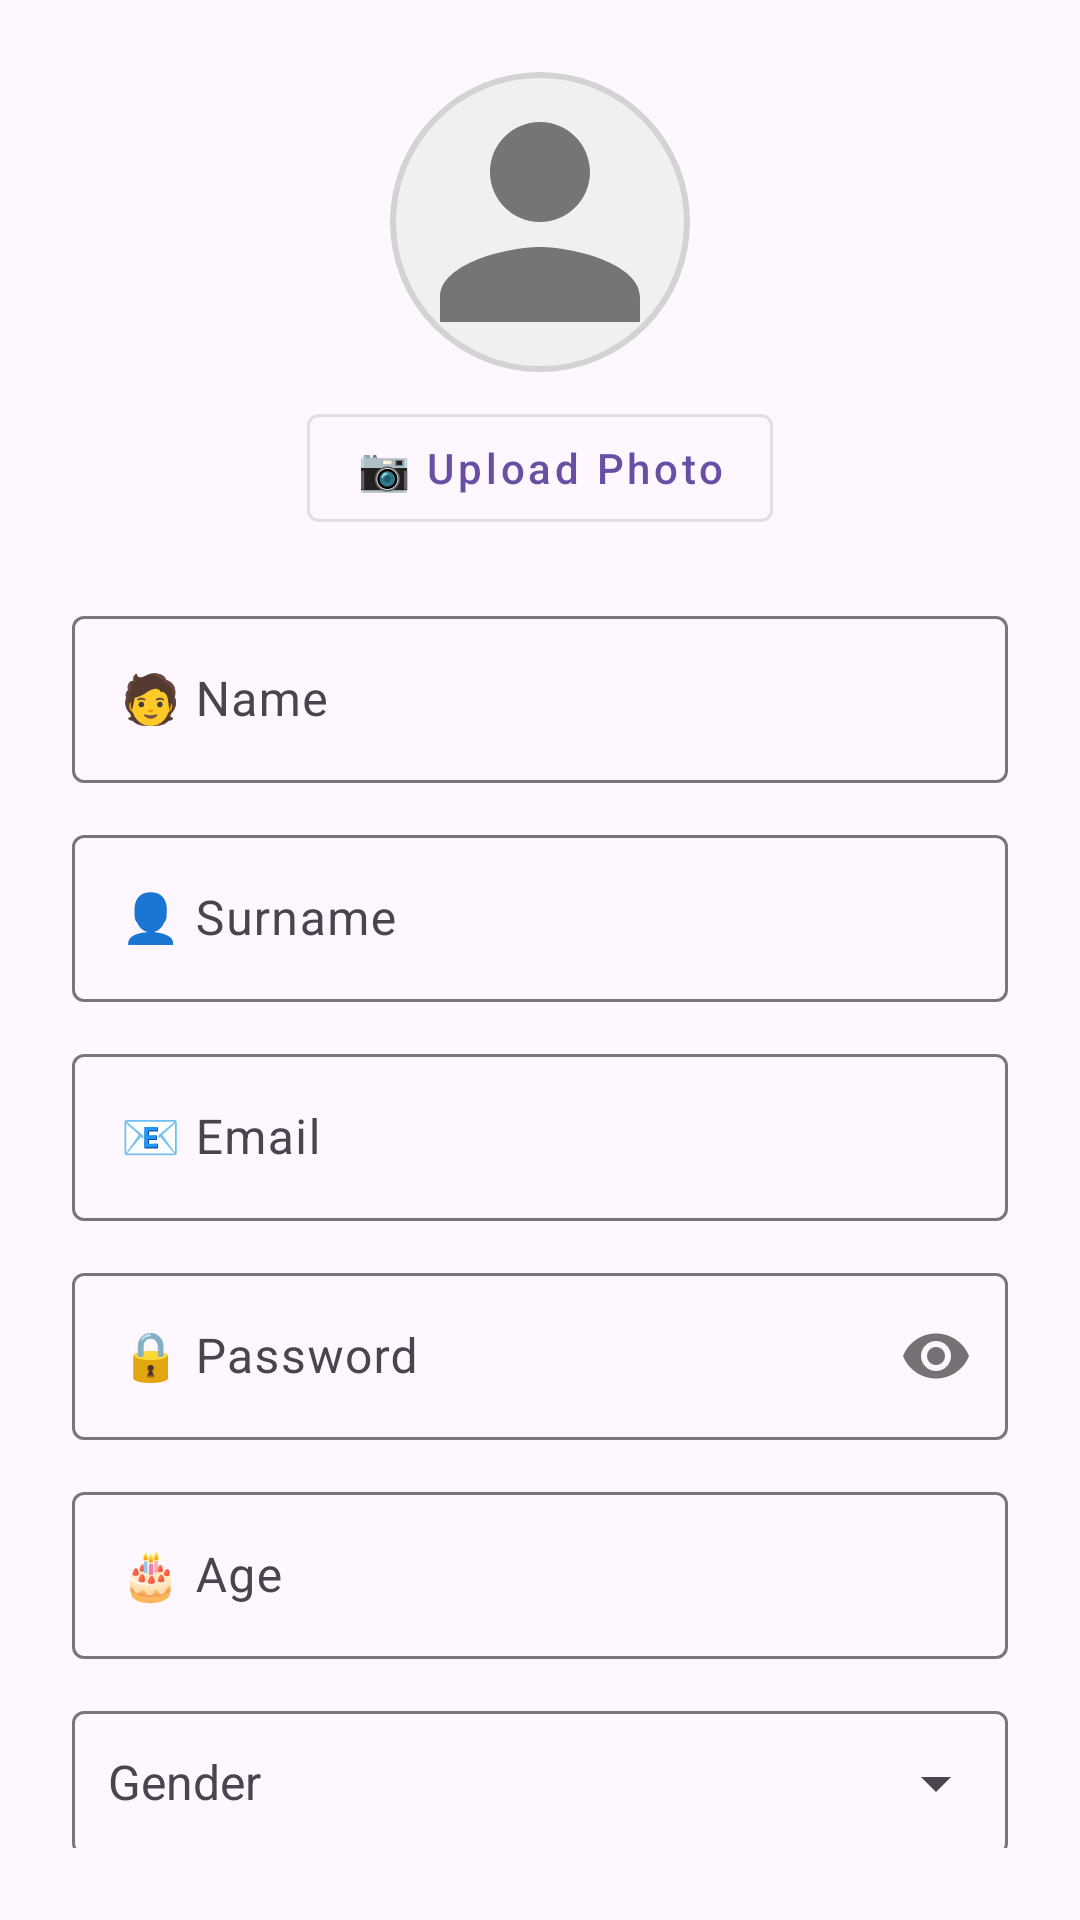

This screen was rendered from an Android layout file. Write that file and the resources it references.
<!-- AndroidManifest.xml: application theme Theme.EducationTrackingApp -->
<!-- res/layout/dialog_teacher_info.xml -->
<?xml version="1.0" encoding="utf-8"?>
<ScrollView
    xmlns:android="http://schemas.android.com/apk/res/android"
    xmlns:app="http://schemas.android.com/apk/res-auto"
    xmlns:tools="http://schemas.android.com/tools"
    android:layout_width="match_parent"
    android:layout_height="wrap_content"
    android:padding="24dp">

    <LinearLayout
        android:orientation="vertical"
        android:layout_width="match_parent"
        android:layout_height="wrap_content">

        
        <LinearLayout
            android:layout_width="match_parent"
            android:layout_height="wrap_content"
            android:gravity="center"
            android:orientation="vertical"
            android:layout_marginBottom="12dp">

            <ImageView
                android:id="@+id/profilePhotoImageView"
                android:layout_width="100dp"
                android:layout_height="100dp"
                android:src="@drawable/ic_default_profile"
                android:contentDescription="Profile Photo"
                android:scaleType="centerCrop"
                android:background="@drawable/circular_background"
                android:layout_marginBottom="8dp" />

            <com.google.android.material.button.MaterialButton
                android:id="@+id/uploadPhotoButton"
                android:layout_width="wrap_content"
                android:layout_height="wrap_content"
                android:text="📷 Upload Photo"
                android:textAllCaps="false"
                style="@style/Widget.MaterialComponents.Button.OutlinedButton"
                android:layout_marginBottom="8dp" />
        </LinearLayout>

        
        <com.google.android.material.textfield.TextInputLayout
            android:layout_width="match_parent"
            android:layout_height="wrap_content"
            android:hint="🧑 Name"
            android:layout_marginBottom="12dp">
            <EditText android:id="@+id/editName"
                android:layout_width="match_parent"
                android:layout_height="wrap_content"/>
        </com.google.android.material.textfield.TextInputLayout>

        
        <com.google.android.material.textfield.TextInputLayout
            android:layout_width="match_parent"
            android:layout_height="wrap_content"
            android:hint="👤 Surname"
            android:layout_marginBottom="12dp">
            <EditText android:id="@+id/editSurname"
                android:layout_width="match_parent"
                android:layout_height="wrap_content"/>
        </com.google.android.material.textfield.TextInputLayout>

        
        <com.google.android.material.textfield.TextInputLayout
            android:layout_width="match_parent"
            android:layout_height="wrap_content"
            android:hint="📧 Email"
            android:layout_marginBottom="12dp">
            <EditText android:id="@+id/editEmail"
                android:layout_width="match_parent"
                android:layout_height="wrap_content"
                android:inputType="textEmailAddress"/>
        </com.google.android.material.textfield.TextInputLayout>

        
        <com.google.android.material.textfield.TextInputLayout
            android:id="@+id/passwordLayout"
            android:layout_width="match_parent"
            android:layout_height="wrap_content"
            android:hint="🔒 Password"
            app:passwordToggleEnabled="true"
            android:layout_marginBottom="12dp">
            <EditText android:id="@+id/editPassword"
                android:layout_width="match_parent"
                android:layout_height="wrap_content"
                android:inputType="textPassword"/>
        </com.google.android.material.textfield.TextInputLayout>

        
        <com.google.android.material.textfield.TextInputLayout
            android:layout_width="match_parent"
            android:layout_height="wrap_content"
            android:hint="🎂 Age"
            android:layout_marginBottom="12dp">
            <EditText android:id="@+id/editAge"
                android:layout_width="match_parent"
                android:layout_height="wrap_content"
                android:inputType="number"/>
        </com.google.android.material.textfield.TextInputLayout>

        
        <com.google.android.material.textfield.TextInputLayout
            android:layout_width="match_parent"
            android:layout_height="wrap_content"
            android:hint="Gender"
            android:layout_marginBottom="12dp"
            app:endIconMode="dropdown_menu">

            <AutoCompleteTextView
                android:id="@+id/editSex"
                android:layout_width="match_parent"
                android:layout_height="wrap_content"
                android:focusable="true"
                android:focusableInTouchMode="true"
                android:inputType="none"
                android:minHeight="48dp"
                android:padding="12dp"
                android:textSize="16sp"
                tools:ignore="SpeakableTextPresentCheck" />

        </com.google.android.material.textfield.TextInputLayout>

    </LinearLayout>
</ScrollView>
<!-- resources referenced by this layout -->
<resources>
  <!-- drawable circular_background (drawable) -->
  <?xml version="1.0" encoding="utf-8"?>
  <shape xmlns:android="http://schemas.android.com/apk/res/android"
      android:shape="oval">
      <solid android:color="#F0F0F0" />
      <stroke
          android:width="2dp"
          android:color="#D3D3D3" />
  </shape>
  <!-- drawable ic_default_profile (drawable) -->
  <?xml version="1.0" encoding="utf-8"?>
  <vector xmlns:android="http://schemas.android.com/apk/res/android"
      android:width="24dp"
      android:height="24dp"
      android:viewportWidth="24"
      android:viewportHeight="24">
      <path
          android:fillColor="#FF757575"
          android:pathData="M12,12c2.21,0 4,-1.79 4,-4s-1.79,-4 -4,-4 -4,1.79 -4,4 1.79,4 4,4zm0,2c-2.67,0 -8,1.34 -8,4v2h16v-2c0,-2.66 -5.33,-4 -8,-4z"/>
  </vector>
  <style name="Theme.EducationTrackingApp" parent="Base.Theme.EducationTrackingApp" />
  <style name="Base.Theme.EducationTrackingApp" parent="Theme.Material3.DayNight.NoActionBar">
          
          
      </style>
</resources>
